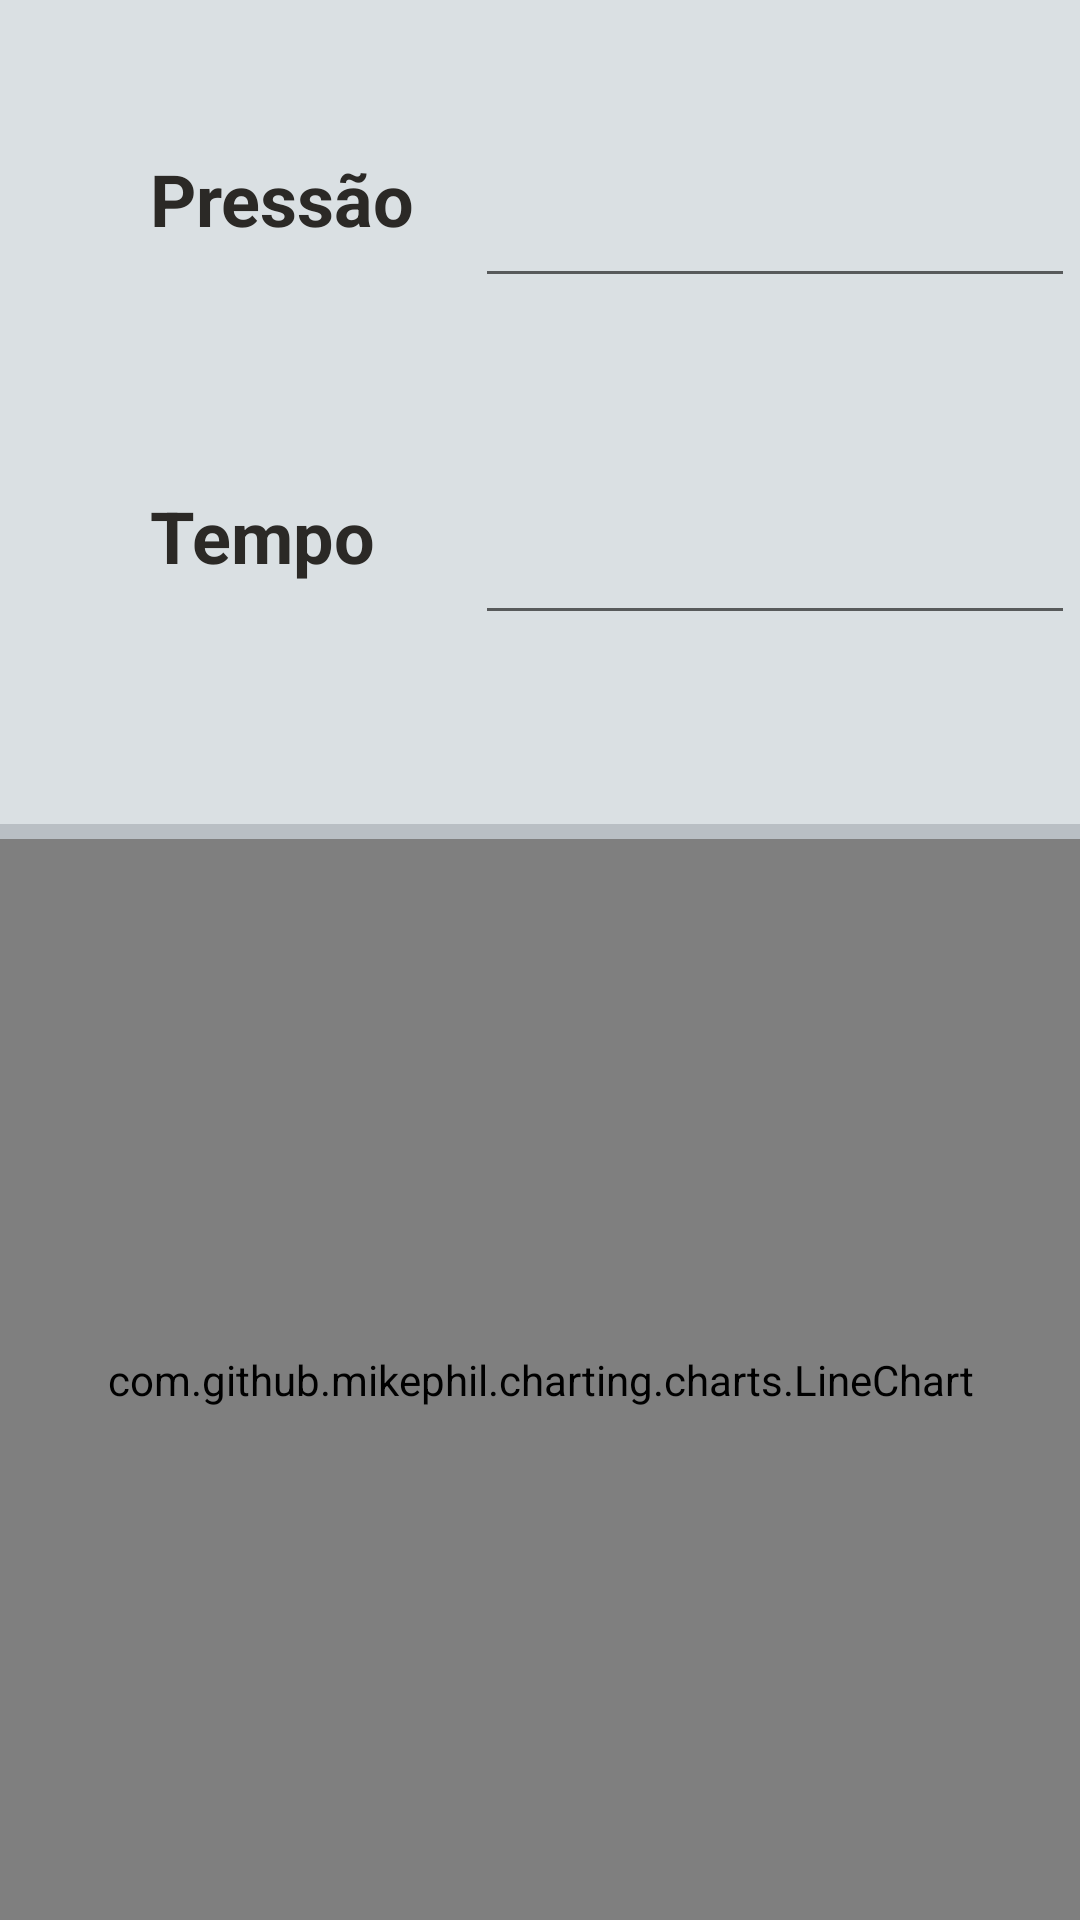

The Android layout XML behind this screen, and the referenced resources:
<!-- AndroidManifest.xml: application theme Theme.Marvin -->
<!-- res/layout/estanqueidade_activity.xml -->
<?xml version="1.0" encoding="utf-8"?>
<androidx.constraintlayout.widget.ConstraintLayout xmlns:android="http://schemas.android.com/apk/res/android"
    xmlns:app="http://schemas.android.com/apk/res-auto"
    android:layout_width="match_parent"
    android:layout_height="match_parent"
    xmlns:tools="http://schemas.android.com/tools"
    android:background="@color/cinza_claro_tecnomotor"
    android:orientation="horizontal">

    <com.github.mikephil.charting.charts.LineChart
        android:id="@+id/linechart_estanqueidade"
        android:layout_width="match_parent"
        android:layout_height="0dp"
        android:background="@color/cinza_medio"
        app:layout_constraintBottom_toBottomOf="parent"
        app:layout_constraintTop_toBottomOf="@+id/view"
        tools:layout_editor_absoluteX="0dp">
    </com.github.mikephil.charting.charts.LineChart>

    <TextView
        android:id="@+id/txt_est_pressure"
        android:layout_width="wrap_content"
        android:layout_height="wrap_content"
        android:layout_marginStart="50dp"
        android:layout_marginTop="50dp"
        android:text="@string/txt_pressure"
        android:textColor="@color/black"
        android:textSize="24sp"
        android:textStyle="bold"
        app:layout_constraintStart_toStartOf="parent"
        app:layout_constraintTop_toTopOf="parent" />

    <EditText
        android:id="@+id/editTextEstPressure"
        android:layout_width="200dp"
        android:layout_height="wrap_content"
        android:layout_marginStart="20dp"
        android:ems="10"
        android:importantForAutofill="no"
        android:inputType="number"
        android:minHeight="48dp"
        android:textSize="24sp"
        app:layout_constraintStart_toEndOf="@+id/txt_est_pressure"
        app:layout_constraintTop_toTopOf="@+id/txt_est_pressure"
        tools:ignore="LabelFor,SpeakableTextPresentCheck" />

    <TextView
        android:id="@+id/txt_est_bar"
        android:layout_width="wrap_content"
        android:layout_height="wrap_content"
        android:layout_marginStart="10dp"
        android:text="@string/txt_med_bar"
        android:textColor="@color/pantone_red_186"
        android:textSize="30sp"
        android:textStyle="bold"
        app:layout_constraintStart_toEndOf="@+id/editTextEstPressure"
        app:layout_constraintTop_toTopOf="@+id/editTextEstPressure" />

    <TextView
        android:id="@+id/txt_est_time"
        android:layout_width="wrap_content"
        android:layout_height="wrap_content"
        android:layout_marginTop="80dp"
        android:text="@string/txt_time"
        android:textColor="@color/black"
        android:textSize="24sp"
        android:textStyle="bold"
        app:layout_constraintStart_toStartOf="@+id/txt_est_pressure"
        app:layout_constraintTop_toBottomOf="@+id/txt_est_pressure" />

    <EditText
        android:id="@+id/editTextEstTime"
        android:layout_width="200dp"
        android:layout_height="wrap_content"
        android:ems="10"
        android:importantForAutofill="no"
        android:inputType="number"
        android:minHeight="48dp"
        android:textSize="24sp"
        app:layout_constraintStart_toStartOf="@+id/editTextEstPressure"
        app:layout_constraintTop_toTopOf="@+id/txt_est_time"
        tools:ignore="LabelFor,SpeakableTextPresentCheck" />

    <TextView
        android:id="@+id/txt_est_segunds"
        android:layout_width="wrap_content"
        android:layout_height="wrap_content"
        android:layout_marginStart="10dp"
        android:text="@string/txt_med_seconds"
        android:textColor="@color/pantone_red_186"
        android:textSize="30sp"
        android:textStyle="bold"
        app:layout_constraintStart_toEndOf="@+id/editTextEstTime"
        app:layout_constraintTop_toTopOf="@+id/editTextEstTime" />

    <View
        android:id="@+id/view"
        android:layout_width="match_parent"
        android:layout_height="5dp"
        android:layout_marginTop="80dp"
        android:background="@color/cinza_medio"
        app:layout_constraintTop_toBottomOf="@+id/txt_est_time"
        tools:ignore="MissingConstraints"
        tools:layout_editor_absoluteX="-85dp" />

    <Button
        android:id="@+id/btn_est_start"
        android:layout_width="150dp"
        android:layout_height="80dp"
        android:layout_marginEnd="50dp"
        android:text="@string/txt_start"
        android:textSize="20sp"
        android:textStyle="bold"
        app:layout_constraintEnd_toEndOf="parent"
        app:layout_constraintHorizontal_bias="1.0"
        app:layout_constraintStart_toEndOf="@+id/txt_est_bar"
        app:layout_constraintTop_toTopOf="@+id/editTextEstPressure" />

    <Button
        android:id="@+id/btn_est_cancel"
        android:layout_width="150dp"
        android:layout_height="80dp"
        android:text="@string/txt_cancel"
        android:textSize="20sp"
        android:textStyle="bold"
        app:layout_constraintStart_toStartOf="@+id/btn_est_start"
        app:layout_constraintTop_toTopOf="@+id/editTextEstTime" />

</androidx.constraintlayout.widget.ConstraintLayout>
<!-- resources referenced by this layout -->
<resources>
  <color name="black">@color/pantone_black</color>
  <color name="cinza_claro_tecnomotor">#DAE0E3</color>
  <color name="cinza_medio">#B9BFC4</color>
  <color name="pantone_red_186">#C8102E</color>
  <string name="txt_cancel">Cancelar</string>
  <string name="txt_med_bar">bar</string>
  <string name="txt_med_seconds">S</string>
  <string name="txt_pressure">Pressão</string>
  <string name="txt_start">Iniciar</string>
  <string name="txt_time">Tempo</string>
  <style name="Theme.Marvin" parent="Theme.MaterialComponents.DayNight.DarkActionBar">
          
          <item name="colorPrimary">@color/black</item>
          <item name="colorPrimaryVariant">@color/blue_tecnomotor</item>
          <item name="colorOnPrimary">@color/cinza_claro_tecnomotor</item>
  
          
          <item name="colorSecondary">@color/blue_tecnomotor</item>
          <item name="colorSecondaryVariant">@color/blue_tecnomotor</item>
          <item name="colorOnSecondary">@color/black</item>
  
          
  
          <item name="android:progressBackgroundTint">#000000</item>
          <item name="android:progressTint">@color/blue_tecnomotor</item>
      </style>
  <color name="pantone_black">#2B2926</color>
  <color name="blue_tecnomotor">#00678D</color>
</resources>
